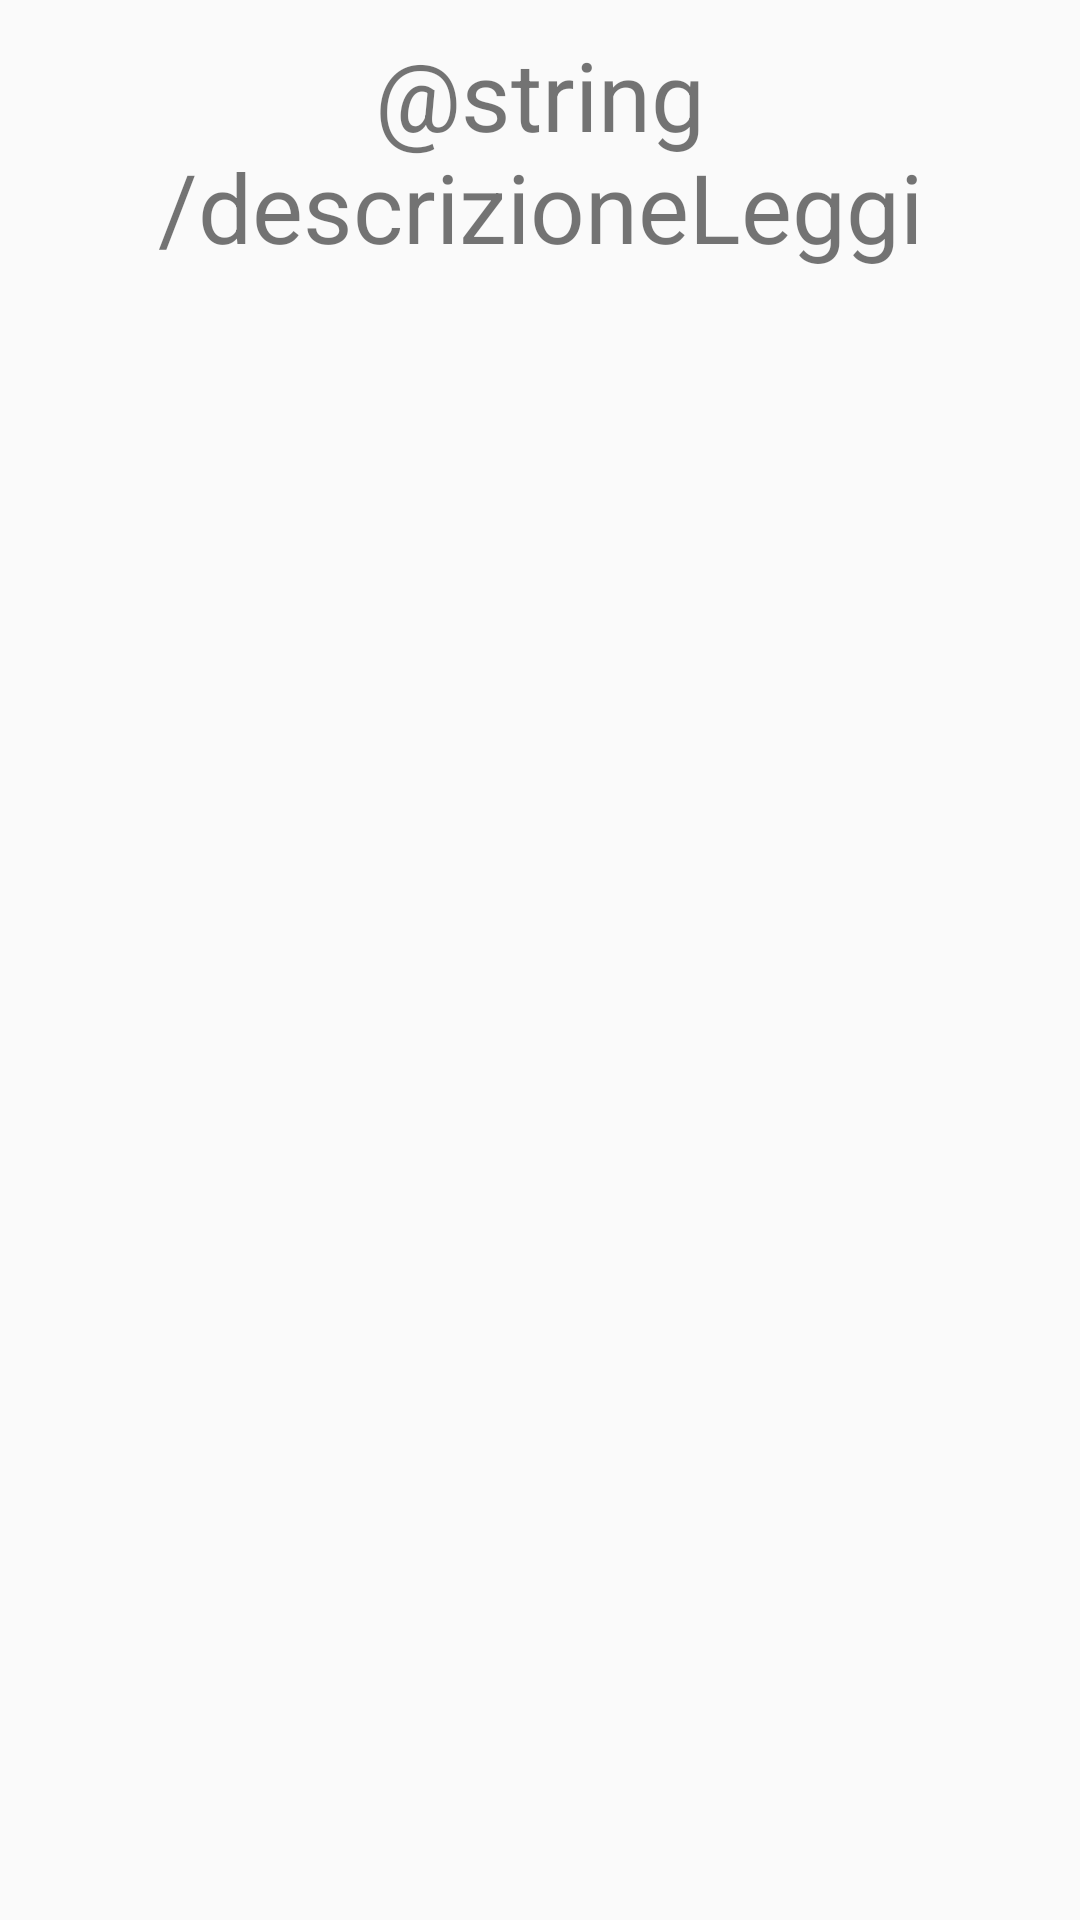

Produce the Android XML layout that renders to this screen, including the resource entries it uses.
<!-- AndroidManifest.xml: application theme AppTheme -->
<!-- res/layout/fragment_leggi.xml -->
<?xml version="1.0" encoding="utf-8"?>
<RelativeLayout xmlns:android="http://schemas.android.com/apk/res/android"
    android:layout_width="match_parent"
    android:layout_height="match_parent"
    xmlns:tools="http://schemas.android.com/tools"
    android:padding="@dimen/padding"
    tools:context="com.example.tiarh.jointparty.LeggiFragment">

    <TextView
        android:id="@+id/leggi"
        android:layout_width="wrap_content"
        android:layout_height="wrap_content"
        android:text="@string/descrizioneLeggi"
        android:textAlignment="center"
        android:textSize="32dp"
        android:textStyle="normal" />

        <GridView
            android:id="@+id/gridview"
            android:layout_width="match_parent"
            android:layout_height="match_parent"
            android:layout_below="@+id/leggi"
            android:layout_alignParentStart="true"
            android:layout_alignStart="@+id/leggi"
            android:numColumns="4">

        </GridView>


</RelativeLayout>
<!-- resources referenced by this layout -->
<resources>
  <color name="trasparente">#00ffffff</color>
  <dimen name="padding">10dp</dimen>
  <dimen name="padding_image">15dp</dimen>
  <style name="AppTheme" parent="Theme.AppCompat.Light.DarkActionBar">
          
          <item name="colorPrimary">@color/colorPrimary</item>
          <item name="colorPrimaryDark">@color/colorPrimaryDark</item>
          <item name="colorAccent">@color/colorAccent</item>
      </style>
  <color name="colorPrimary">#43b53f</color>
  <color name="colorPrimaryDark">#439f30</color>
  <color name="colorAccent">#FF4081</color>
</resources>
